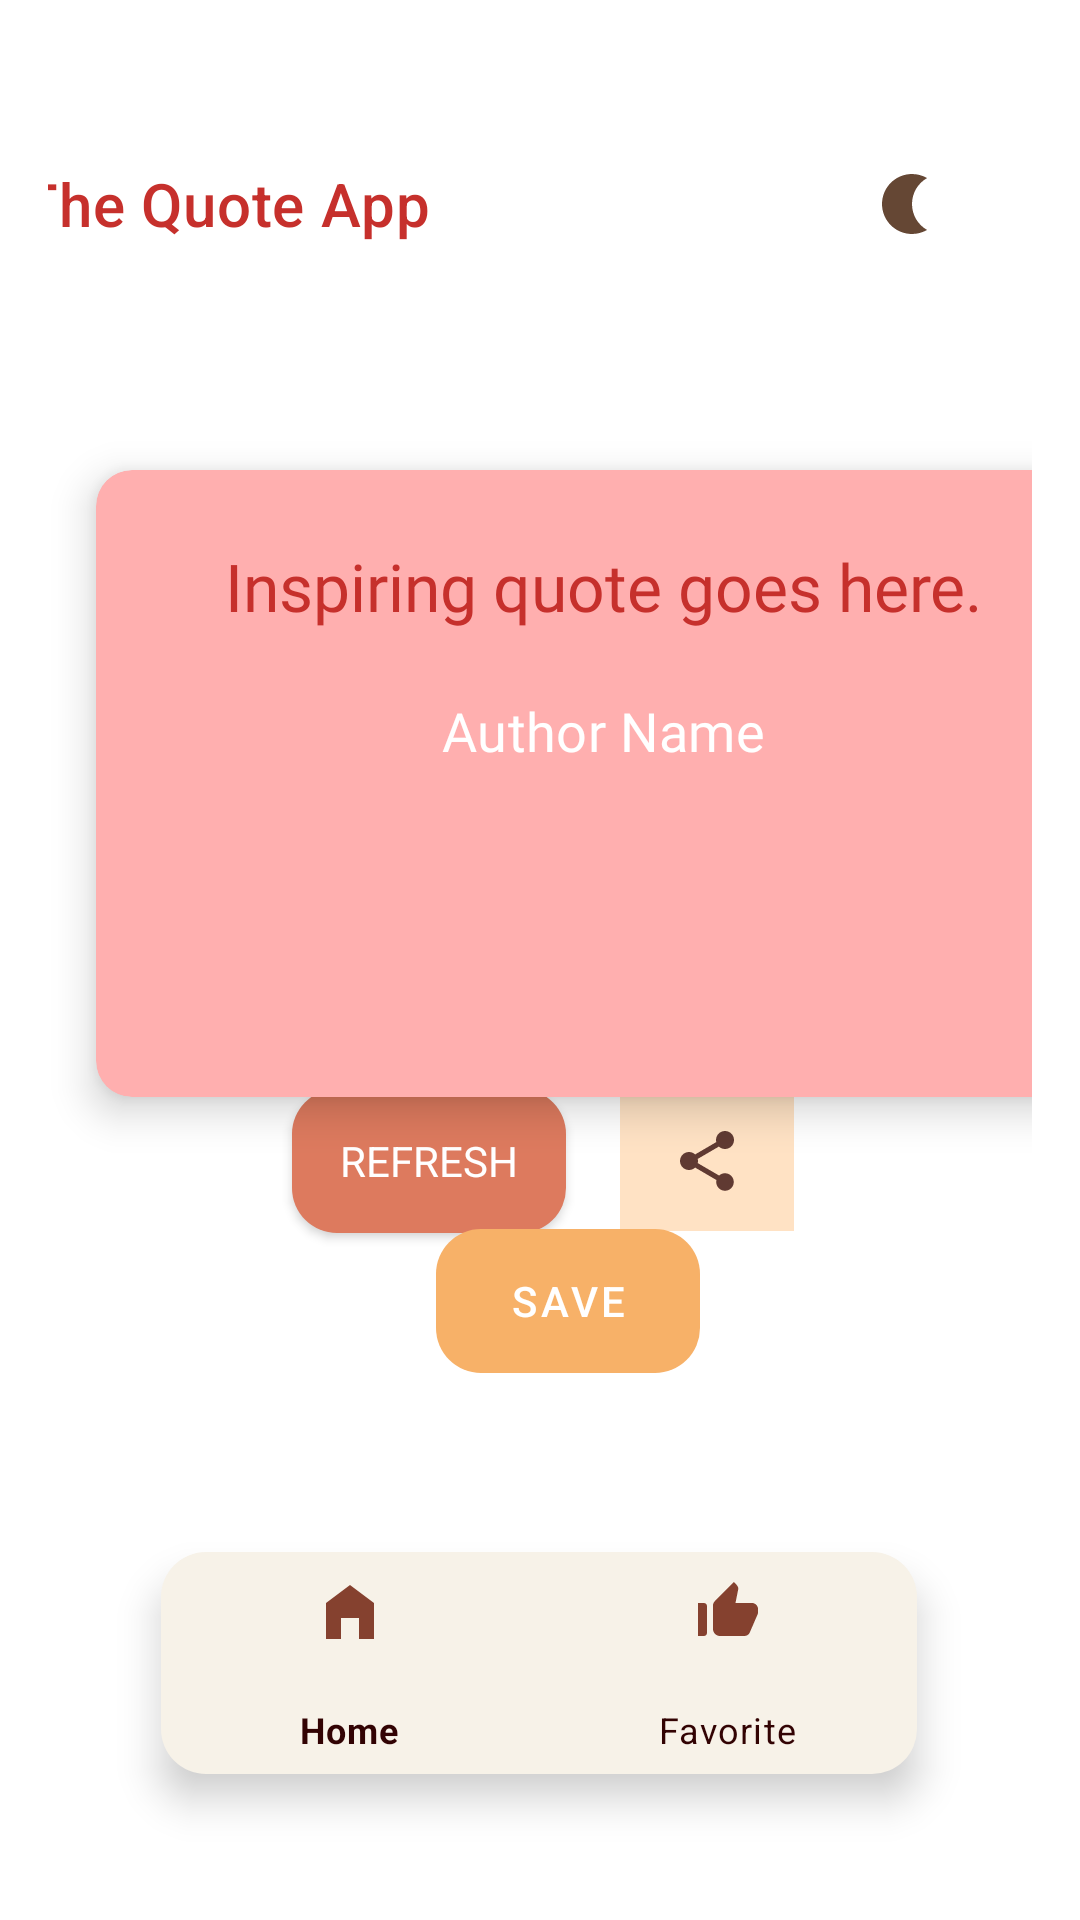

Here is an Android app screen rendered from its layout file. Give the layout XML and the strings, colors and styles it references.
<!-- AndroidManifest.xml: application theme AppTheme -->
<!-- res/layout/activity_main.xml -->
<?xml version="1.0" encoding="utf-8"?>
<androidx.constraintlayout.widget.ConstraintLayout xmlns:android="http://schemas.android.com/apk/res/android"
    xmlns:app="http://schemas.android.com/apk/res-auto"
    xmlns:tools="http://schemas.android.com/tools"
    android:id="@+id/container"
    android:layout_width="match_parent"
    android:layout_height="match_parent"
    android:background="@android:color/white"
    android:orientation="vertical"
    android:padding="16dp">

    <com.google.android.material.appbar.MaterialToolbar
        android:id="@+id/materialToolbar"
        android:layout_width="370dp"
        android:layout_height="70dp"
        android:background="#FFFF"
        android:clipToPadding="true"
        android:minHeight="?attr/actionBarSize"
        android:paddingEnd="35dp"
        android:paddingBottom="15dp"
        android:theme="?attr/actionBarTheme"
        android:visibility="visible"
        app:layout_constraintBottom_toBottomOf="parent"
        app:layout_constraintEnd_toEndOf="parent"
        app:layout_constraintHorizontal_bias="0.609"
        app:layout_constraintStart_toStartOf="parent"
        app:layout_constraintTop_toTopOf="parent"
        app:layout_constraintVertical_bias="0.045"
        app:menu="@menu/menu"
        app:title="The Quote App"
        app:titleTextColor="#c6302c" />

    <com.google.android.material.card.MaterialCardView
        android:id="@+id/quoteCard"
        android:layout_width="338dp"
        android:layout_height="209dp"
        android:layout_margin="16dp"
        android:backgroundTint="#ffafaf"
        app:cardCornerRadius="12dp"
        app:cardElevation="8dp"
        app:layout_constraintBottom_toBottomOf="parent"
        app:layout_constraintEnd_toEndOf="parent"
        app:layout_constraintHorizontal_bias="0.0"
        app:layout_constraintStart_toStartOf="parent"
        app:layout_constraintTop_toTopOf="parent"
        app:layout_constraintVertical_bias="0.34">

        <LinearLayout
            android:layout_width="match_parent"
            android:layout_height="match_parent"
            android:orientation="vertical"
            android:padding="24dp">

            <TextView
                android:id="@+id/quoteTextView"
                android:layout_width="wrap_content"
                android:layout_height="wrap_content"
                android:layout_gravity="center"
                android:fontFamily="@font/abeezee"
                android:gravity="center"
                android:paddingBottom="16dp"
                android:text="Inspiring quote goes here."
                android:textAppearance="@style/TextAppearance.Material3.TitleLarge"
                android:textColor="#c6302c" />

            <TextView
                android:id="@+id/authorTextView"
                android:layout_width="196dp"
                android:layout_height="59dp"
                android:layout_gravity="center"
                android:fontFamily="@font/abeezee"
                android:gravity="center"
                android:paddingBottom="24dp"
                android:text="Author Name"
                android:textAppearance="@style/TextAppearance.Material3.LabelLarge"
                android:textColor="@android:color/white"
                android:textSize="18sp" />

        </LinearLayout>
    </com.google.android.material.card.MaterialCardView>

    <LinearLayout
        android:id="@+id/btnslayout"
        android:layout_width="match_parent"
        android:layout_height="wrap_content"
        android:gravity="center"
        android:orientation="horizontal"
        app:layout_constraintBottom_toBottomOf="parent"
        app:layout_constraintEnd_toEndOf="parent"
        app:layout_constraintHorizontal_bias="0.0"
        app:layout_constraintStart_toStartOf="parent"
        app:layout_constraintTop_toTopOf="parent"
        app:layout_constraintVertical_bias="0.624">

        

        

        

        <com.google.android.material.button.MaterialButton
            android:id="@+id/refreshButton"
            android:layout_width="wrap_content"
            android:layout_height="wrap_content"
            android:layout_margin="10dp"
            android:background="@drawable/refreshbtn"
            android:text="REFRESH"
            android:textAppearance="@style/TextAppearance.AppCompat.Body1"
            app:backgroundTint="#dd7a5e" />

        <ImageButton
            android:id="@+id/shareButton"
            android:layout_width="58dp"
            android:layout_height="47dp"
            android:layout_margin="8dp"
            android:background="#ffe2c4"
            android:src="@drawable/ic_action_share"
            android:text="Share"
            android:textAppearance="@style/TextAppearance.AppCompat.Body1" />

    </LinearLayout>

    <LinearLayout
        android:id="@+id/linearLayout2"
        android:layout_width="match_parent"
        android:layout_height="wrap_content"
        android:gravity="center"
        android:orientation="horizontal"
        android:visibility="gone"
        app:layout_constraintBottom_toBottomOf="parent"
        app:layout_constraintEnd_toEndOf="parent"
        app:layout_constraintHorizontal_bias="0.0"
        app:layout_constraintStart_toStartOf="parent"
        app:layout_constraintTop_toTopOf="parent"
        app:layout_constraintVertical_bias="0.787">

        <com.google.android.material.button.MaterialButton
            android:id="@+id/favButton"
            style="@style/Widget.MaterialComponents.Button.TextButton"
            android:layout_width="wrap_content"
            android:layout_height="wrap_content"
            android:layout_margin="8dp"
            android:background="#C51162"
            android:text="Favs"
            android:textColor="@android:color/white"
            app:backgroundTint="#C51162"
            app:iconTint="#60140D1E" />
    </LinearLayout>

    <com.google.android.material.button.MaterialButton
        android:id="@+id/saveButton"
        style="@style/Widget.MaterialComponents.Button.TextButton"
        android:layout_width="wrap_content"
        android:layout_height="wrap_content"
        android:layout_margin="8dp"
        android:background="@drawable/savebtndraw"
        android:text="Save"
        android:textColor="@android:color/white"
        app:backgroundTint="#f7b168"
        app:iconTint="#60140D1E"
        app:layout_constraintBottom_toBottomOf="parent"
        app:layout_constraintEnd_toEndOf="parent"
        app:layout_constraintHorizontal_bias="0.542"
        app:layout_constraintStart_toStartOf="parent"
        app:layout_constraintTop_toTopOf="parent"
        app:layout_constraintVertical_bias="0.709" />

    <com.google.android.material.bottomnavigation.BottomNavigationView
        android:id="@+id/bottomNavigationView"
        android:layout_width="252dp"
        android:layout_height="74dp"
        android:background="@drawable/btmmenu"
        android:scrollIndicators="left"
        app:itemIconTint="#671400"
        app:itemTextColor="#320303"
        app:layout_constraintBottom_toBottomOf="parent"
        app:layout_constraintEnd_toEndOf="parent"
        app:layout_constraintHorizontal_bias="0.496"
        app:layout_constraintStart_toStartOf="parent"
        app:layout_constraintTop_toTopOf="parent"
        app:layout_constraintVertical_bias="0.939"
        app:menu="@menu/bottom_menu" />

</androidx.constraintlayout.widget.ConstraintLayout>
<!-- resources referenced by this layout -->
<resources>
  <!-- drawable btmmenu (drawable) -->
  <?xml version="1.0" encoding="utf-8"?>
  <shape xmlns:android="http://schemas.android.com/apk/res/android">
  
      <corners android:bottomLeftRadius="15dp"
          android:bottomRightRadius="15dp"
          android:topLeftRadius="15dp"
          android:topRightRadius="15dp"></corners>
  
      <solid android:color="#f7f2e8"></solid>
  </shape>
  <!-- drawable ic_action_share (drawable-anydpi) -->
  <vector xmlns:android="http://schemas.android.com/apk/res/android"
      android:width="24dp"
      android:height="24dp"
      android:viewportWidth="24"
      android:viewportHeight="24"
      android:tint="#380F0C"
      android:alpha="0.8">
    <path
        android:fillColor="@android:color/white"
        android:pathData="M18,16.08c-0.76,0 -1.44,0.3 -1.96,0.77L8.91,12.7c0.05,-0.23 0.09,-0.46 0.09,-0.7s-0.04,-0.47 -0.09,-0.7l7.05,-4.11c0.54,0.5 1.25,0.81 2.04,0.81 1.66,0 3,-1.34 3,-3s-1.34,-3 -3,-3 -3,1.34 -3,3c0,0.24 0.04,0.47 0.09,0.7L8.04,9.81C7.5,9.31 6.79,9 6,9c-1.66,0 -3,1.34 -3,3s1.34,3 3,3c0.79,0 1.5,-0.31 2.04,-0.81l7.12,4.16c-0.05,0.21 -0.08,0.43 -0.08,0.65 0,1.61 1.31,2.92 2.92,2.92 1.61,0 2.92,-1.31 2.92,-2.92s-1.31,-2.92 -2.92,-2.92z"/>
  </vector>
  <!-- drawable refreshbtn (drawable) -->
  <?xml version="1.0" encoding="utf-8"?>
  <shape xmlns:android="http://schemas.android.com/apk/res/android">
  
      <corners android:bottomLeftRadius="15dp"
          android:bottomRightRadius="15dp"
          android:topLeftRadius="15dp"
          android:topRightRadius="15dp"></corners>
  
      <solid android:color="#dd7a5e"></solid>
  </shape>
  <!-- drawable savebtndraw (drawable) -->
  <?xml version="1.0" encoding="utf-8"?>
  <shape xmlns:android="http://schemas.android.com/apk/res/android">
  
      <corners android:bottomLeftRadius="15dp"
          android:bottomRightRadius="15dp"
          android:topLeftRadius="15dp"
          android:topRightRadius="15dp"></corners>
  
      <solid android:color="#f7b168"></solid>
  </shape>
  <style name="AppTheme" parent="Theme.MaterialComponents.Light.NoActionBar">
          <item name="colorPrimary">#401C01</item>
          <item name="colorPrimaryDark">#573B04</item>
          <item name="colorAccent">#511E12</item>
      </style>
</resources>
